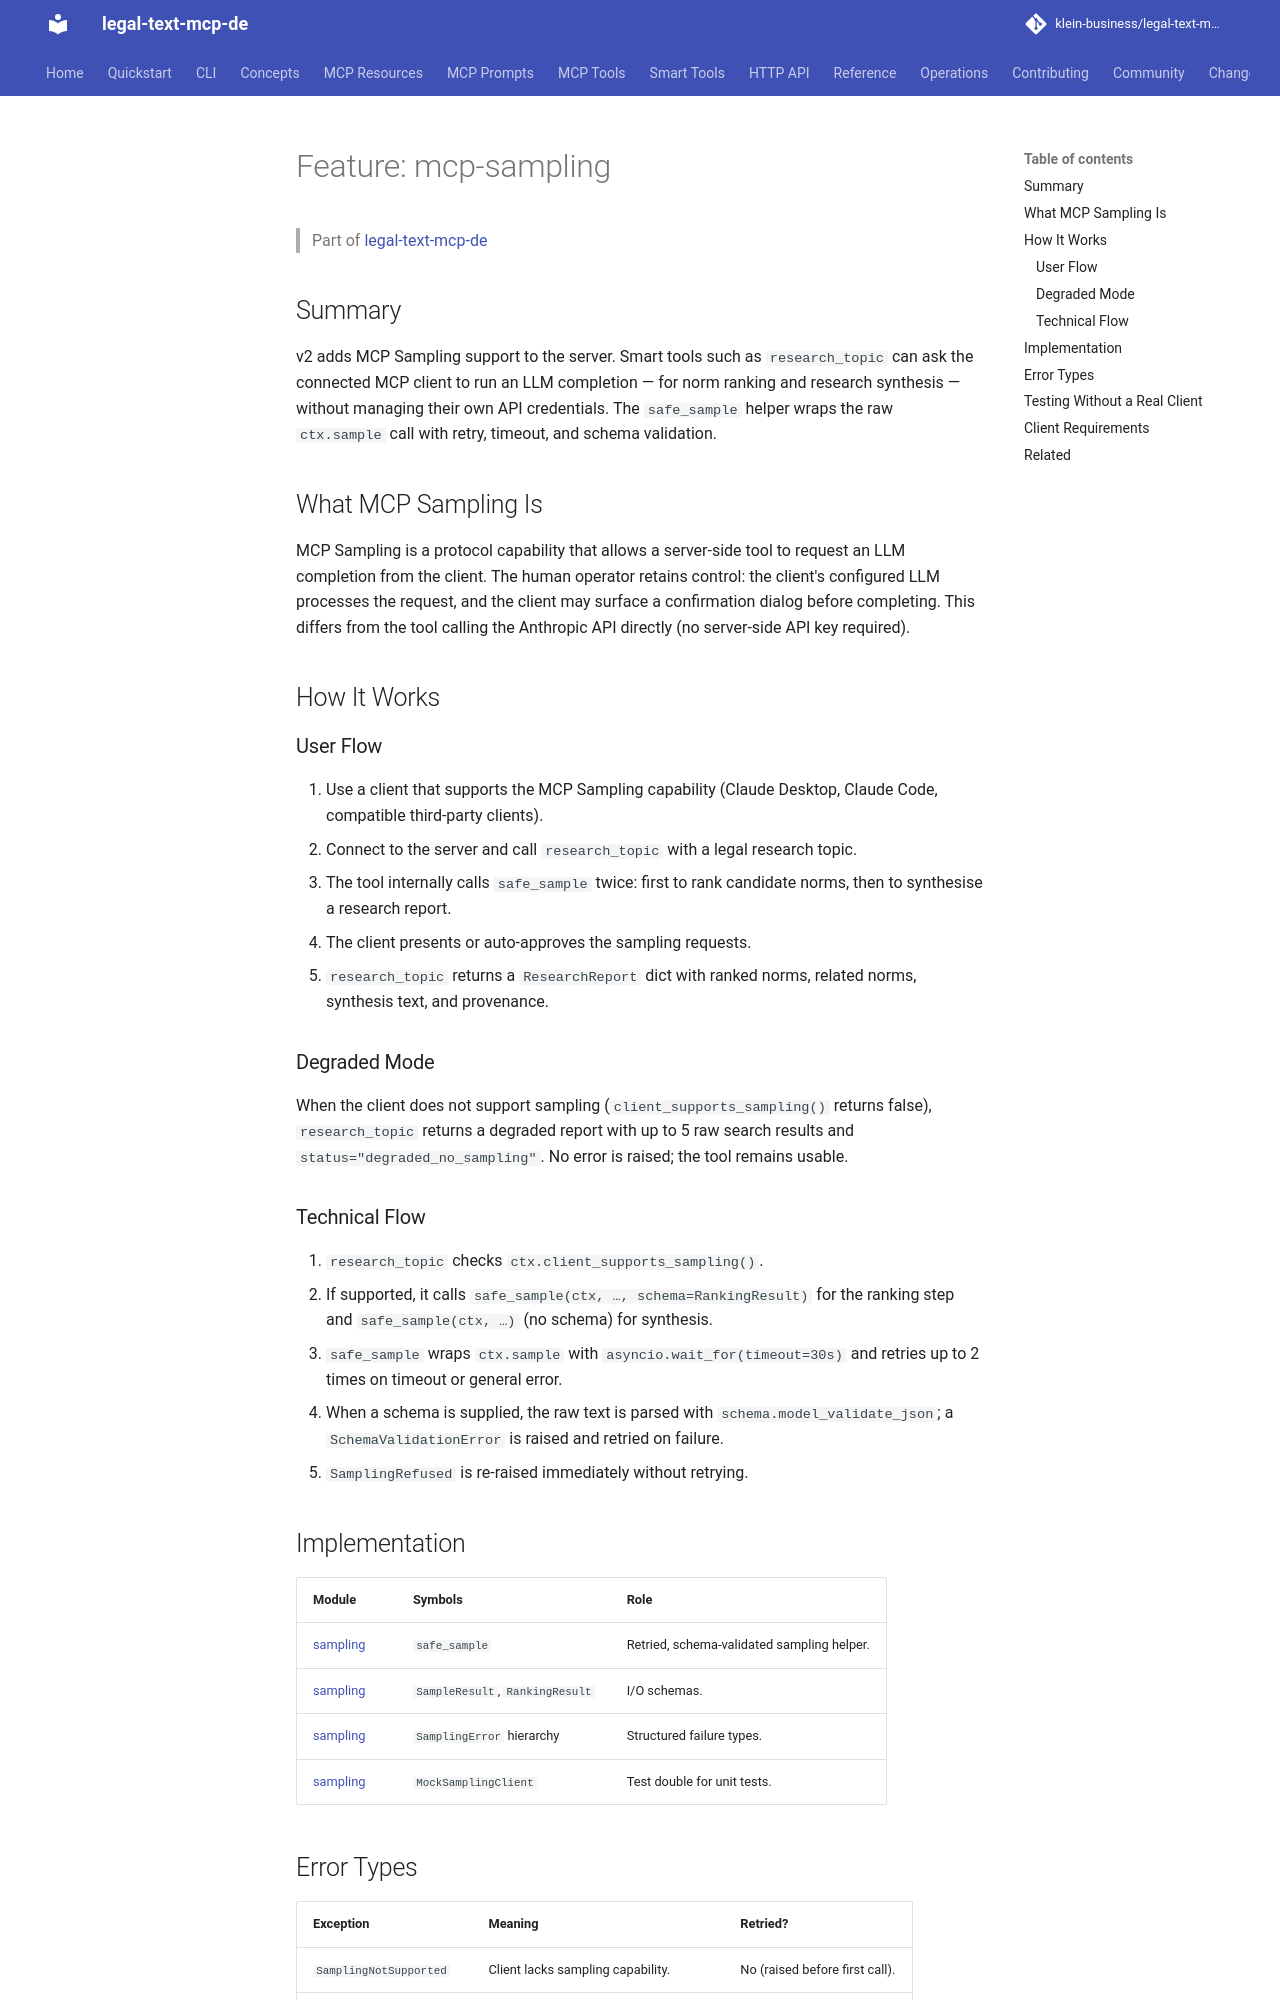

repository: klein-business/legal-text-mcp-de · page: dev/features/mcp-sampling/index.html · generator: mkdocs

---
type: documentation
entity: feature
feature: "mcp-sampling"
version: 1.0
---

# Feature: mcp-sampling

> Part of [legal-text-mcp-de](../overview.md)

## Summary

v2 adds MCP Sampling support to the server. Smart tools such as `research_topic`
can ask the connected MCP client to run an LLM completion — for norm ranking and
research synthesis — without managing their own API credentials. The `safe_sample`
helper wraps the raw `ctx.sample` call with retry, timeout, and schema validation.

## What MCP Sampling Is

MCP Sampling is a protocol capability that allows a server-side tool to request
an LLM completion from the client. The human operator retains control: the
client's configured LLM processes the request, and the client may surface a
confirmation dialog before completing. This differs from the tool calling the
Anthropic API directly (no server-side API key required).

## How It Works

### User Flow

1. Use a client that supports the MCP Sampling capability (Claude Desktop,
   Claude Code, compatible third-party clients).
2. Connect to the server and call `research_topic` with a legal research topic.
3. The tool internally calls `safe_sample` twice: first to rank candidate norms,
   then to synthesise a research report.
4. The client presents or auto-approves the sampling requests.
5. `research_topic` returns a `ResearchReport` dict with ranked norms, related
   norms, synthesis text, and provenance.

### Degraded Mode

When the client does not support sampling (`client_supports_sampling()` returns
false), `research_topic` returns a degraded report with up to 5 raw search
results and `status="degraded_no_sampling"`. No error is raised; the tool
remains usable.

### Technical Flow

1. `research_topic` checks `ctx.client_supports_sampling()`.
2. If supported, it calls `safe_sample(ctx, …, schema=RankingResult)` for the
   ranking step and `safe_sample(ctx, …)` (no schema) for synthesis.
3. `safe_sample` wraps `ctx.sample` with `asyncio.wait_for(timeout=30s)` and
   retries up to 2 times on timeout or general error.
4. When a schema is supplied, the raw text is parsed with
   `schema.model_validate_json`; a `SchemaValidationError` is raised and retried
   on failure.
5. `SamplingRefused` is re-raised immediately without retrying.

## Implementation

| Module | Symbols | Role |
| ------ | ------- | ---- |
| [sampling](../modules/sampling.md) | `safe_sample` | Retried, schema-validated sampling helper. |
| [sampling](../modules/sampling.md) | `SampleResult`, `RankingResult` | I/O schemas. |
| [sampling](../modules/sampling.md) | `SamplingError` hierarchy | Structured failure types. |
| [sampling](../modules/sampling.md) | `MockSamplingClient` | Test double for unit tests. |
